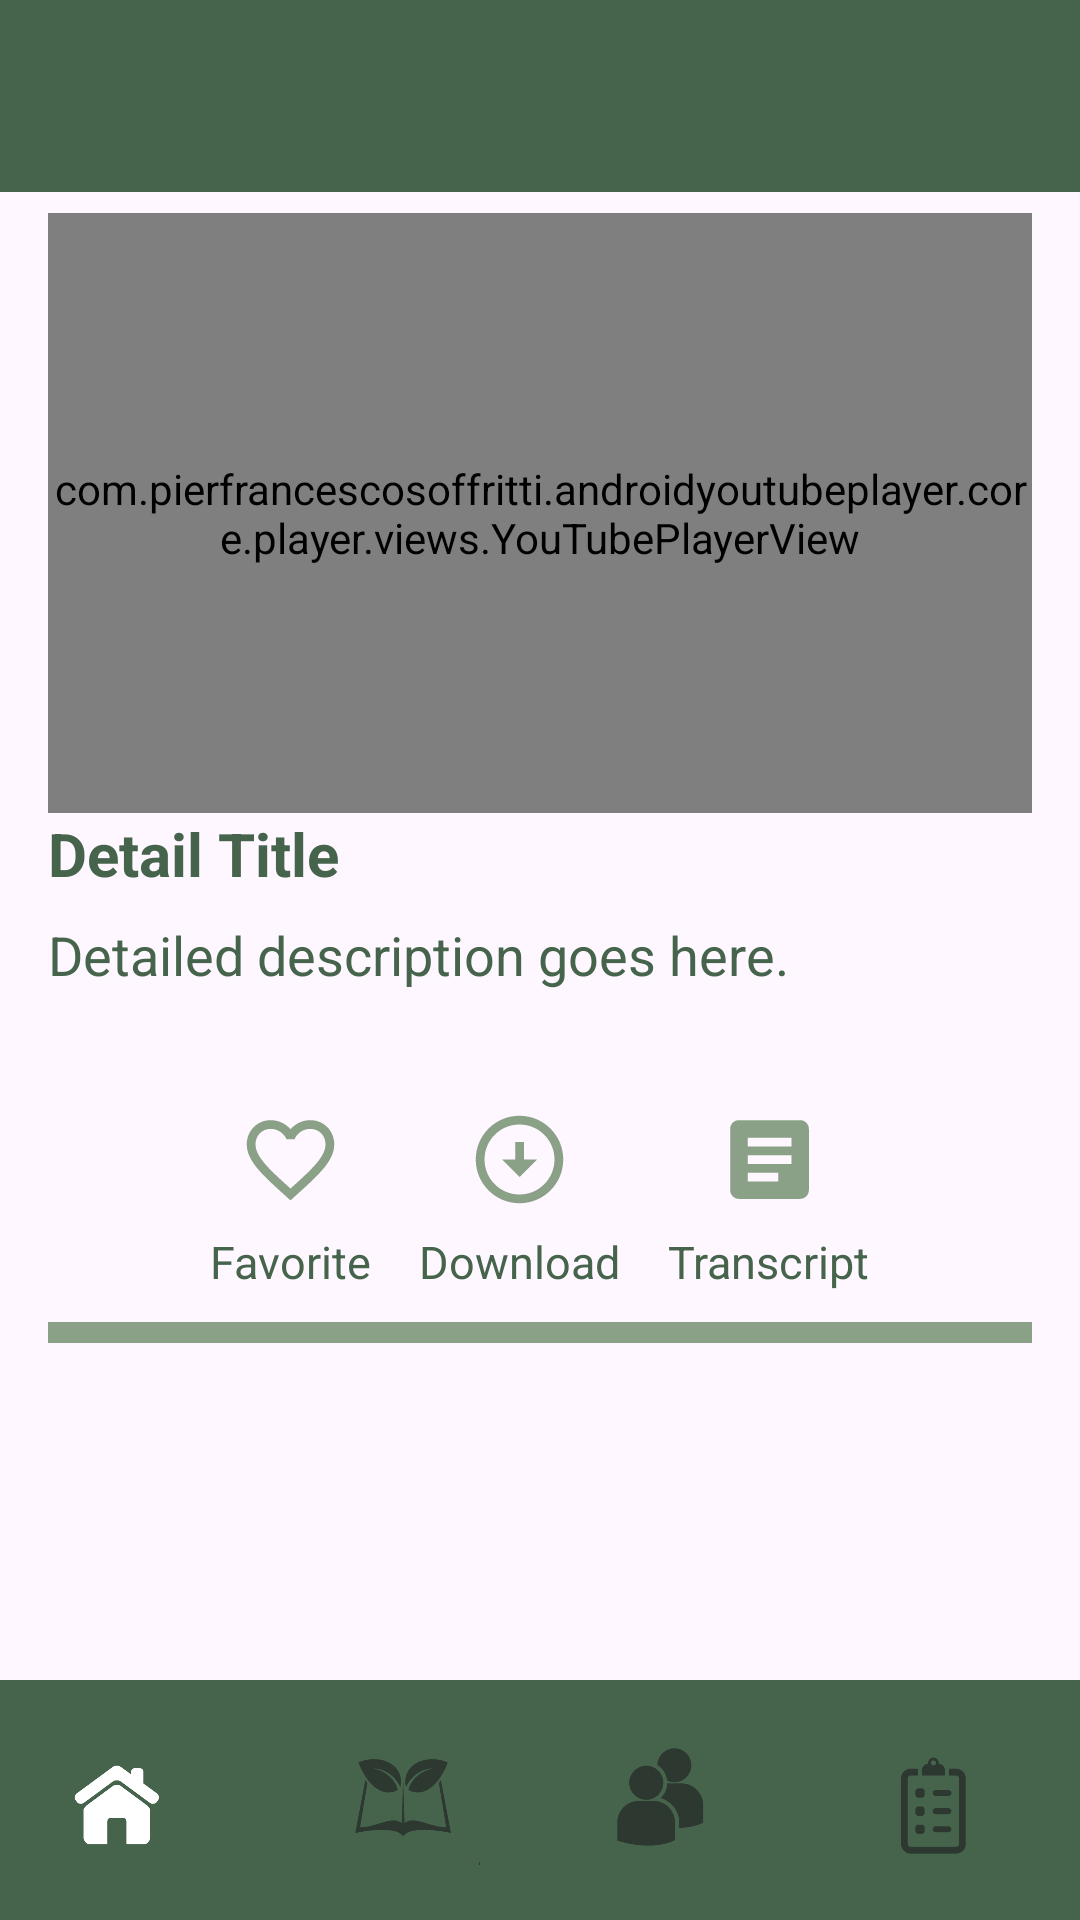

Here is an Android app screen rendered from its layout file. Give the layout XML and the strings, colors and styles it references.
<!-- AndroidManifest.xml: application theme Theme.EcoSynergy -->
<!-- res/layout/subcategory_content_modules.xml -->
<?xml version="1.0" encoding="utf-8"?>
<androidx.constraintlayout.widget.ConstraintLayout xmlns:android="http://schemas.android.com/apk/res/android"

    xmlns:app="http://schemas.android.com/apk/res-auto"
    android:layout_width="match_parent"
    android:layout_height="match_parent"
    xmlns:tools="http://schemas.android.com/tools"
    android:id="@+id/subcategory_content">

    
    <include
        android:id="@+id/toolbar"
        layout="@layout/toolbar" />

    <ScrollView
        android:id="@+id/modulesScrollView"
        app:layout_constraintTop_toBottomOf="@+id/toolbar"
        android:layout_width="match_parent"
        android:layout_height="match_parent"
        android:padding="16dp"
        android:layout_marginTop="55dp"
        android:layout_marginBottom="10dp">

        <LinearLayout
            android:layout_width="match_parent"
            android:layout_height="wrap_content"
            android:orientation="vertical">

            <com.pierfrancescosoffritti.androidyoutubeplayer.core.player.views.YouTubePlayerView
                android:background="@drawable/container_shape"
                android:id="@+id/videoContainer"
                android:layout_width="match_parent"
                android:layout_height="200dp"
                app:tint="@color/lightGreen"
                android:src="@drawable/ic_video_playing"/>

            <TextView
                android:layout_marginTop="0dp"
                android:id="@+id/detail_title"
                android:textColor="@color/primaryColor"
                android:layout_width="wrap_content"
                android:layout_height="wrap_content"
                android:text="Detail Title"
                android:textSize="20sp"
                android:textStyle="bold"
                android:layout_marginBottom="8dp" />

            <TextView
                android:id="@+id/detail_description"
                android:textColor="@color/primaryColor"
                android:layout_width="wrap_content"
                android:layout_height="wrap_content"
                android:text="Detailed description goes here."
                android:textSize="18sp"
                android:layout_marginBottom="16dp" />

            <LinearLayout
                android:layout_width="match_parent"
                android:layout_height="wrap_content"
                android:orientation="horizontal"
                android:gravity="center_horizontal"
                android:layout_marginTop="16dp">

                
                <LinearLayout
                    android:layout_width="wrap_content"
                    android:layout_height="wrap_content"
                    android:orientation="vertical"
                    android:gravity="center_horizontal"
                    android:layout_marginHorizontal="8dp">

                    <ImageButton
                        android:id="@+id/favorite_button_full"
                        android:layout_width="48dp"
                        android:layout_height="48dp"
                        android:src="@drawable/ic_favourite_full"
                        app:tint="@color/lightGreen"
                        android:background="@null"
                        android:visibility="gone"
                        android:contentDescription="Favorite" />

                    <ImageButton
                        android:id="@+id/favorite_button"
                        android:layout_width="48dp"
                        android:layout_height="48dp"
                        android:visibility="visible"
                        android:src="@drawable/ic_favourite"
                        app:tint="@color/lightGreen"
                        android:background="@null"
                        android:contentDescription="Favorite" />

                    <TextView
                        android:layout_width="wrap_content"
                        android:layout_height="wrap_content"
                        android:text="Favorite"
                        android:textSize="15sp"
                        android:textColor="@color/primaryColor" />
                </LinearLayout>

                
                <LinearLayout
                    android:layout_width="wrap_content"
                    android:layout_height="wrap_content"
                    android:orientation="vertical"
                    android:gravity="center_horizontal"
                    android:layout_marginHorizontal="8dp">

                    <ImageButton
                        android:id="@+id/download_button"
                        android:layout_width="48dp"
                        android:layout_height="48dp"
                        android:src="@drawable/ic_download"
                        app:tint="@color/lightGreen"
                        android:background="@null"
                        android:contentDescription="Download" />

                    <TextView
                        android:layout_width="wrap_content"
                        android:layout_height="wrap_content"
                        android:text="Download"
                        android:textSize="15sp"
                        android:textColor="@color/primaryColor" />
                </LinearLayout>

                
                <LinearLayout
                    android:layout_width="wrap_content"
                    android:layout_height="wrap_content"
                    android:orientation="vertical"
                    android:gravity="center_horizontal"
                    android:layout_marginHorizontal="8dp">

                    <ImageButton
                        android:id="@+id/transcript_button"
                        android:layout_width="48dp"
                        android:layout_height="48dp"
                        android:src="@drawable/ic_transcript"
                        app:tint="@color/lightGreen"
                        android:background="@null"
                        android:contentDescription="Transcript" />

                    <TextView
                        android:layout_width="wrap_content"
                        android:layout_height="wrap_content"
                        android:text="Transcript"
                        android:textSize="15sp"
                        android:textColor="@color/primaryColor" />
                </LinearLayout>

            </LinearLayout>

            <View
                android:id="@+id/divider2"
                android:layout_marginTop="10dp"
                android:layout_width="match_parent"
                android:layout_height="7dp"
                android:background="@color/lightGreen" />

            <androidx.recyclerview.widget.RecyclerView
                android:id="@+id/RecylcleViewUpNext"
                android:layout_width="match_parent"
                android:layout_height="150dp"
                android:layout_marginTop="15dp"
                tools:listitem="@layout/item_up_next"/>

        </LinearLayout>
    </ScrollView>

    <com.google.android.material.bottomnavigation.BottomNavigationView
        android:id="@+id/bottom_navigation"
        android:layout_width="match_parent"
        android:layout_height="wrap_content"
        android:background="@color/primaryColor"
        app:itemIconSize="50dp"
        app:itemIconTint="@color/custom_icon_tint"
        app:labelVisibilityMode="unlabeled"
        app:layout_constraintBottom_toBottomOf="parent"
        app:layout_constraintEnd_toEndOf="parent"
        app:layout_constraintStart_toStartOf="parent"
        app:menu="@menu/bottom_navigation_menu">

    </com.google.android.material.bottomnavigation.BottomNavigationView>


</androidx.constraintlayout.widget.ConstraintLayout>
<!-- res/layout/toolbar.xml (included above) -->
<?xml version="1.0" encoding="utf-8"?>
<androidx.appcompat.widget.Toolbar
    xmlns:android="http://schemas.android.com/apk/res/android"
    android:id="@+id/toolbar"
    android:layout_width="match_parent"
    android:layout_height="wrap_content"
    android:background="@color/primaryColor"
    android:theme="@style/ThemeOverlay.AppCompat.Dark.ActionBar"
    android:elevation="4dp"
    android:titleTextColor="@android:color/white" />
<!-- res/layout/item_up_next.xml (included above) -->
<?xml version="1.0" encoding="utf-8"?>
<androidx.constraintlayout.widget.ConstraintLayout xmlns:android="http://schemas.android.com/apk/res/android"
    xmlns:app="http://schemas.android.com/apk/res-auto"
    xmlns:tools="http://schemas.android.com/tools"
    android:layout_width="match_parent"
    android:layout_height="match_parent"
    android:id="@+id/item_subcategory">

    
    <LinearLayout
        android:layout_width="match_parent"
        android:layout_height="wrap_content"
        android:layout_marginBottom="16dp"
        app:layout_constraintTop_toTopOf="parent"
        android:background="@drawable/content_list_shape"
        android:divider="#CCCCCC"
        android:dividerHeight="1dp"
        android:orientation="vertical"
        android:padding="16dp">

        <TextView
            android:id="@+id/UpNext"
            android:layout_width="wrap_content"
            android:layout_height="wrap_content"
            android:text="Up Next"
            android:textColor="@color/primaryColor"
            android:textSize="18sp"
            android:textStyle="bold" />

        <View
            android:id="@+id/divider"
            android:layout_width="match_parent"
            android:layout_height="2dp"
            android:background="@color/primaryColor" />

        <LinearLayout
            android:layout_width="match_parent"
            android:layout_height="wrap_content"
            android:layout_marginTop="8dp"
            android:orientation="horizontal">

            <ImageView
                android:id="@+id/DiscussionUpNextIcon"
                android:layout_width="24dp"
                android:layout_height="24dp"
                android:src="@drawable/ic_modules"
                app:tint="@color/lightGreen" />

            <TextView
                android:id="@+id/DiscussionUpNext"
                android:layout_width="wrap_content"
                android:layout_height="wrap_content"
                android:layout_marginStart="8dp"
                android:clickable="true"
                android:focusable="true"
                android:text="Discussion"
                android:textColor="@color/primaryColor"
                android:textSize="14sp" />
        </LinearLayout>

        <LinearLayout
            android:layout_width="match_parent"
            android:layout_height="wrap_content"
            android:layout_marginTop="4dp"
            android:orientation="horizontal">

            <ImageView
                android:id="@+id/UpNextTwoIcon"
                android:layout_width="24dp"
                android:layout_height="24dp"
                android:contentDescription="Discussion Icon"
                android:src="@drawable/ic_modules"
                app:tint="@color/lightGreen" />

            <TextView
                android:id="@+id/UpNextTwo"
                android:layout_width="wrap_content"
                android:layout_height="wrap_content"
                android:layout_marginStart="8dp"
                android:clickable="true"
                android:focusable="true"
                android:text="Solar Energy Introduction Part 2"
                android:textColor="@color/primaryColor"
                android:textSize="14sp" />
        </LinearLayout>

    </LinearLayout>

</androidx.constraintlayout.widget.ConstraintLayout>
<!-- resources referenced by this layout -->
<resources>
  <color name="lightGreen">#8aa087</color>
  <color name="primaryColor">#46644b</color>
  <!-- drawable container_shape (drawable) -->
  <?xml version="1.0" encoding="utf-8"?>
  <shape xmlns:android="http://schemas.android.com/apk/res/android"
      android:shape="rectangle">
          <solid android:color="#90FFFFFF" />
          <stroke android:width="2dp"
              android:color="@color/primaryColor" />
          <corners android:radius="10dp" />
  </shape>
  <!-- drawable content_list_shape (drawable) -->
  <shape xmlns:android="http://schemas.android.com/apk/res/android">
      
      <solid android:color="#708aa087" />
  
      
      <corners android:radius="16dp" />
  
      
      <padding
          android:left="8dp"
          android:top="8dp"
          android:right="8dp"
          android:bottom="8dp" />
  
  </shape>
  <!-- drawable ic_download (drawable) -->
  <vector xmlns:android="http://schemas.android.com/apk/res/android"
      android:height="35dp"
      android:tint="#000000"
      android:viewportHeight="24"
      android:viewportWidth="24"
      android:width="35dp">
        
      <path android:fillColor="@android:color/white" android:pathData="M12,4c4.41,0 8,3.59 8,8s-3.59,8 -8,8s-8,-3.59 -8,-8S7.59,4 12,4M12,2C6.48,2 2,6.48 2,12c0,5.52 4.48,10 10,10c5.52,0 10,-4.48 10,-10C22,6.48 17.52,2 12,2L12,2zM13,12l0,-4h-2l0,4H8l4,4l4,-4H13z"/>
      
  </vector>
  <!-- drawable ic_favourite (drawable) -->
  <vector xmlns:android="http://schemas.android.com/apk/res/android"
      android:height="35dp"
      android:tint="#000000"
      android:viewportHeight="24"
      android:viewportWidth="24"
      android:width="35dp">
        
      <path android:fillColor="@android:color/white"
          android:pathData="M16.5,3c-1.74,0 -3.41,0.81 -4.5,2.09C10.91,3.81 9.24,3 7.5,3 4.42,3 2,5.42 2,8.5c0,3.78 3.4,6.86 8.55,11.54L12,21.35l1.45,-1.32C18.6,15.36 22,12.28 22,8.5 22,5.42 19.58,3 16.5,3zM12.1,18.55l-0.1,0.1 -0.1,-0.1C7.14,14.24 4,11.39 4,8.5 4,6.5 5.5,5 7.5,5c1.54,0 3.04,0.99 3.57,2.36h1.87C13.46,5.99 14.96,5 16.5,5c2,0 3.5,1.5 3.5,3.5 0,2.89 -3.14,5.74 -7.9,10.05z"/>
      
  </vector>
  <!-- drawable ic_favourite_full (drawable) -->
  <vector
      xmlns:android="http://schemas.android.com/apk/res/android"
      android:height="35dp"
      android:tint="#000000"
      android:viewportHeight="24"
      android:viewportWidth="24" android:width="35dp">
  
  
      <path android:fillColor="@color/lightGreen"
          android:pathData="M12,21.35l-1.45,-1.32C5.4,15.36 2,12.28 2,8.5 2,5.42 4.42,3 7.5,3c1.74,0 3.41,0.81 4.5,2.09C13.09,3.81 14.76,3 16.5,3 19.58,3 22,5.42 22,8.5c0,3.78 -3.4,6.86 -8.55,11.54L12,21.35z"/>
      
  </vector>
  <!-- drawable ic_transcript (drawable) -->
  <vector xmlns:android="http://schemas.android.com/apk/res/android"
      android:autoMirrored="true"
      android:height="35dp"
      android:tint="#000000"
      android:viewportHeight="24"
      android:viewportWidth="24"
      android:width="35dp">
        
      <path android:fillColor="@android:color/white" android:pathData="M19,3L5,3c-1.1,0 -2,0.9 -2,2v14c0,1.1 0.9,2 2,2h14c1.1,0 2,-0.9 2,-2L21,5c0,-1.1 -0.9,-2 -2,-2zM14,17L7,17v-2h7v2zM17,13L7,13v-2h10v2zM17,9L7,9L7,7h10v2z"/>
      
  </vector>
  <style name="Theme.EcoSynergy" parent="Base.Theme.EcoSynergy" />
  <style name="Base.Theme.EcoSynergy" parent="Theme.Material3.DayNight.NoActionBar">
          
          <item name="colorPrimary">@color/primaryColor</item>
          <item name="buttonStyle">@style/CustomButtonStyle</item>
      </style>
  <style name="CustomButtonStyle" parent="Widget.MaterialComponents.Button">
          <item name="backgroundTint">@color/primaryColor</item>
          <item name="android:textColor">@android:color/white</item>
      </style>
</resources>
